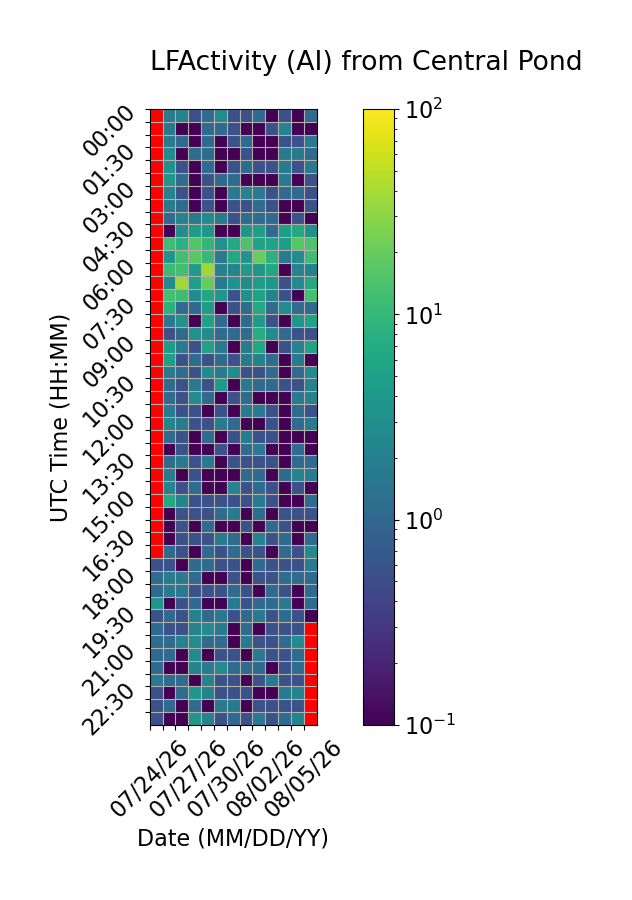

The file beside this chart, header and first rows:
Time (UTC), 07/24/26, 07/25/26, 07/26/26, 07/27/26, 07/28/26, 07/29/26, 07/30/26, 07/31/26, 08/01/26, 08/02/26, 08/03/26, 08/04/26, 08/05/26
00:00, , 1.667, 2.222, 0.5556, 1.111, 2.778, 0.5556, 0.5556, 1.111, 0.0, 0.5556, 0.0, 1.111
00:30, , 1.667, 0.0, 0.0, 1.111, 1.111, 0.5556, 0.0, 0.0, 0.5556, 2.222, 0.0, 0.0
01:00, , 1.667, 1.111, 0.0, 1.111, 0.0, 0.5556, 1.111, 0.0, 0.0, 0.5556, 0.5556, 1.667
01:30, , 2.778, 0.0, 1.111, 1.111, 0.0, 0.0, 0.5556, 0.0, 0.0, 1.667, 1.667, 1.111
02:00, , 3.333, 0.5556, 0.0, 1.111, 0.0, 0.5556, 1.111, 0.5556, 0.5556, 1.667, 0.5556, 1.667
02:30, , 3.889, 1.111, 0.0, 0.5556, 1.111, 1.111, 0.0, 0.0, 0.0, 1.667, 0.0, 0.5556
03:00, , 2.222, 0.5556, 0.0, 0.5556, 0.0, 1.667, 2.222, 1.667, 0.5556, 1.111, 1.111, 0.5556
03:30, , 1.667, 1.111, 0.0, 0.5556, 0.0, 0.5556, 0.5556, 1.111, 0.5556, 0.0, 0.0, 0.5556
04:00, , 1.111, 2.222, 1.667, 2.778, 1.667, 0.5556, 1.111, 1.111, 1.111, 0.0, 0.5556, 0.0
04:30, , 0.0, 2.778, 4.444, 3.889, 0.0, 0.0, 3.889, 5.0, 1.111, 5.0, 6.667, 3.333
05:00, , 11.67, 8.333, 15.56, 9.444, 3.333, 6.667, 14.44, 5.556, 5.556, 4.444, 16.67, 14.44
05:30, , 3.889, 12.22, 17.22, 10.56, 1.667, 6.667, 3.889, 20.0, 8.333, 1.667, 2.778, 11.67
06:00, , 11.11, 12.78, 4.444, 37.22, 2.222, 2.222, 4.444, 3.889, 6.111, 0.0, 2.222, 2.222
06:30, , 2.778, 37.78, 5.0, 20.0, 1.667, 3.333, 2.778, 4.444, 3.889, 0.5556, 2.778, 6.667
07:00, , 12.78, 11.67, 2.778, 6.111, 3.889, 0.5556, 3.333, 5.556, 2.222, 0.5556, 0.0, 12.78
07:30, , 8.333, 1.111, 1.111, 4.444, 0.0, 0.5556, 1.111, 6.667, 1.111, 2.778, 1.111, 1.111
08:00, , 1.667, 3.333, 0.0, 5.556, 1.111, 0.0, 1.111, 4.444, 0.5556, 0.0, 3.889, 5.556
08:30, , 0.5556, 1.111, 3.333, 2.778, 1.111, 1.111, 1.111, 7.222, 2.778, 1.111, 0.5556, 0.5556
09:00, , 4.444, 1.667, 0.5556, 5.556, 1.667, 0.0, 1.667, 6.111, 0.0, 0.5556, 2.222, 5.556
09:30, , 5.0, 0.5556, 1.111, 0.5556, 1.111, 0.5556, 1.667, 2.222, 1.111, 0.0, 1.667, 0.0
10:00, , 1.667, 1.111, 0.5556, 2.778, 1.667, 2.778, 0.5556, 0.5556, 1.111, 0.0, 1.111, 2.778
10:30, , 1.111, 0.5556, 1.667, 0.5556, 4.444, 0.0, 1.667, 1.111, 1.111, 0.5556, 0.5556, 2.222
11:00, , 1.111, 0.5556, 2.778, 1.111, 0.0, 0.5556, 1.111, 0.0, 0.0, 0.0, 1.667, 2.222
11:30, , 1.667, 0.5556, 0.5556, 0.0, 0.5556, 0.0, 1.667, 1.667, 0.5556, 0.0, 1.111, 0.5556
12:00, , 2.222, 1.667, 0.5556, 0.5556, 1.667, 1.111, 0.0, 0.0, 0.5556, 0.0, 1.111, 1.667
12:30, , 1.111, 0.5556, 0.0, 1.111, 0.0, 0.5556, 1.667, 0.5556, 0.5556, 0.0, 0.0, 0.0
13:00, , 0.0, 0.5556, 0.0, 0.0, 0.5556, 0.0, 1.111, 1.667, 0.0, 0.0, 1.111, 0.0
13:30, , 1.111, 1.667, 0.5556, 1.667, 0.0, 0.5556, 0.5556, 0.5556, 0.5556, 0.0, 1.111, 1.111
14:00, , 1.667, 0.0, 0.5556, 0.0, 0.0, 0.0, 1.111, 1.111, 0.0, 1.111, 2.222, 1.667
14:30, , 2.222, 0.5556, 1.111, 0.0, 0.0, 2.222, 0.5556, 1.111, 0.5556, 0.0, 0.5556, 0.0
15:00, , 6.667, 2.222, 0.5556, 0.5556, 0.5556, 0.5556, 0.5556, 1.667, 0.5556, 0.0, 0.0, 1.111
15:30, , 0.0, 0.5556, 0.5556, 0.5556, 1.111, 1.667, 0.0, 1.111, 0.0, 0.5556, 0.5556, 0.5556
16:00, , 0.0, 0.5556, 0.0, 1.111, 0.0, 0.0, 0.5556, 0.0, 1.111, 0.5556, 0.0, 0.0
16:30, , 0.0, 0.5556, 0.5556, 0.5556, 1.667, 1.111, 0.0, 2.222, 0.5556, 1.111, 0.0, 1.111
17:00, , 1.111, 0.5556, 0.0, 1.111, 0.5556, 1.111, 0.5556, 0.5556, 0.0, 1.111, 0.5556, 2.778
17:30, 0.5556, 0.5556, 0.0, 1.111, 1.111, 0.5556, 0.5556, 0.0, 1.111, 0.5556, 0.5556, 0.5556, 1.667
18:00, 1.111, 1.667, 1.667, 1.111, 0.0, 0.0, 0.5556, 0.0, 0.5556, 0.5556, 1.111, 1.111, 1.111
18:30, 1.111, 1.667, 1.667, 0.5556, 0.5556, 0.5556, 1.111, 0.5556, 0.0, 1.111, 0.5556, 0.0, 1.111
19:00, 3.889, 0.0, 0.5556, 1.111, 0.0, 0.0, 1.667, 0.5556, 1.111, 1.111, 1.667, 0.0, 1.111
19:30, 0.5556, 1.111, 0.5556, 2.222, 1.111, 1.667, 0.5556, 1.111, 1.667, 0.5556, 1.111, 0.5556, 0.0
20:00, 1.111, 0.5556, 0.5556, 2.222, 2.778, 1.667, 0.0, 1.111, 0.0, 0.5556, 0.5556, 0.5556, 
20:30, 1.111, 1.111, 2.222, 2.778, 1.111, 1.111, 0.0, 1.667, 0.5556, 0.5556, 1.111, 2.778, 
21:00, 1.111, 1.111, 0.0, 2.778, 0.0, 0.5556, 0.5556, 0.0, 1.667, 0.5556, 0.5556, 1.111, 
21:30, 1.111, 0.0, 0.0, 2.222, 1.667, 2.778, 1.111, 1.111, 1.111, 0.0, 0.5556, 1.111, 
22:00, 1.667, 1.111, 1.111, 0.0, 2.222, 0.5556, 0.5556, 0.0, 0.5556, 1.667, 0.5556, 0.5556, 
22:30, 0.5556, 0.0, 1.111, 3.889, 2.222, 0.5556, 0.5556, 0.5556, 0.0, 0.0, 1.667, 2.222, 
23:00, 0.5556, 1.111, 0.0, 1.111, 0.0, 1.667, 1.667, 0.0, 0.5556, 0.5556, 0.5556, 0.5556, 
23:30, 0.5556, 0.0, 0.0, 3.889, 2.222, 0.5556, 1.111, 0.5556, 1.667, 0.5556, 1.111, 2.222, 
